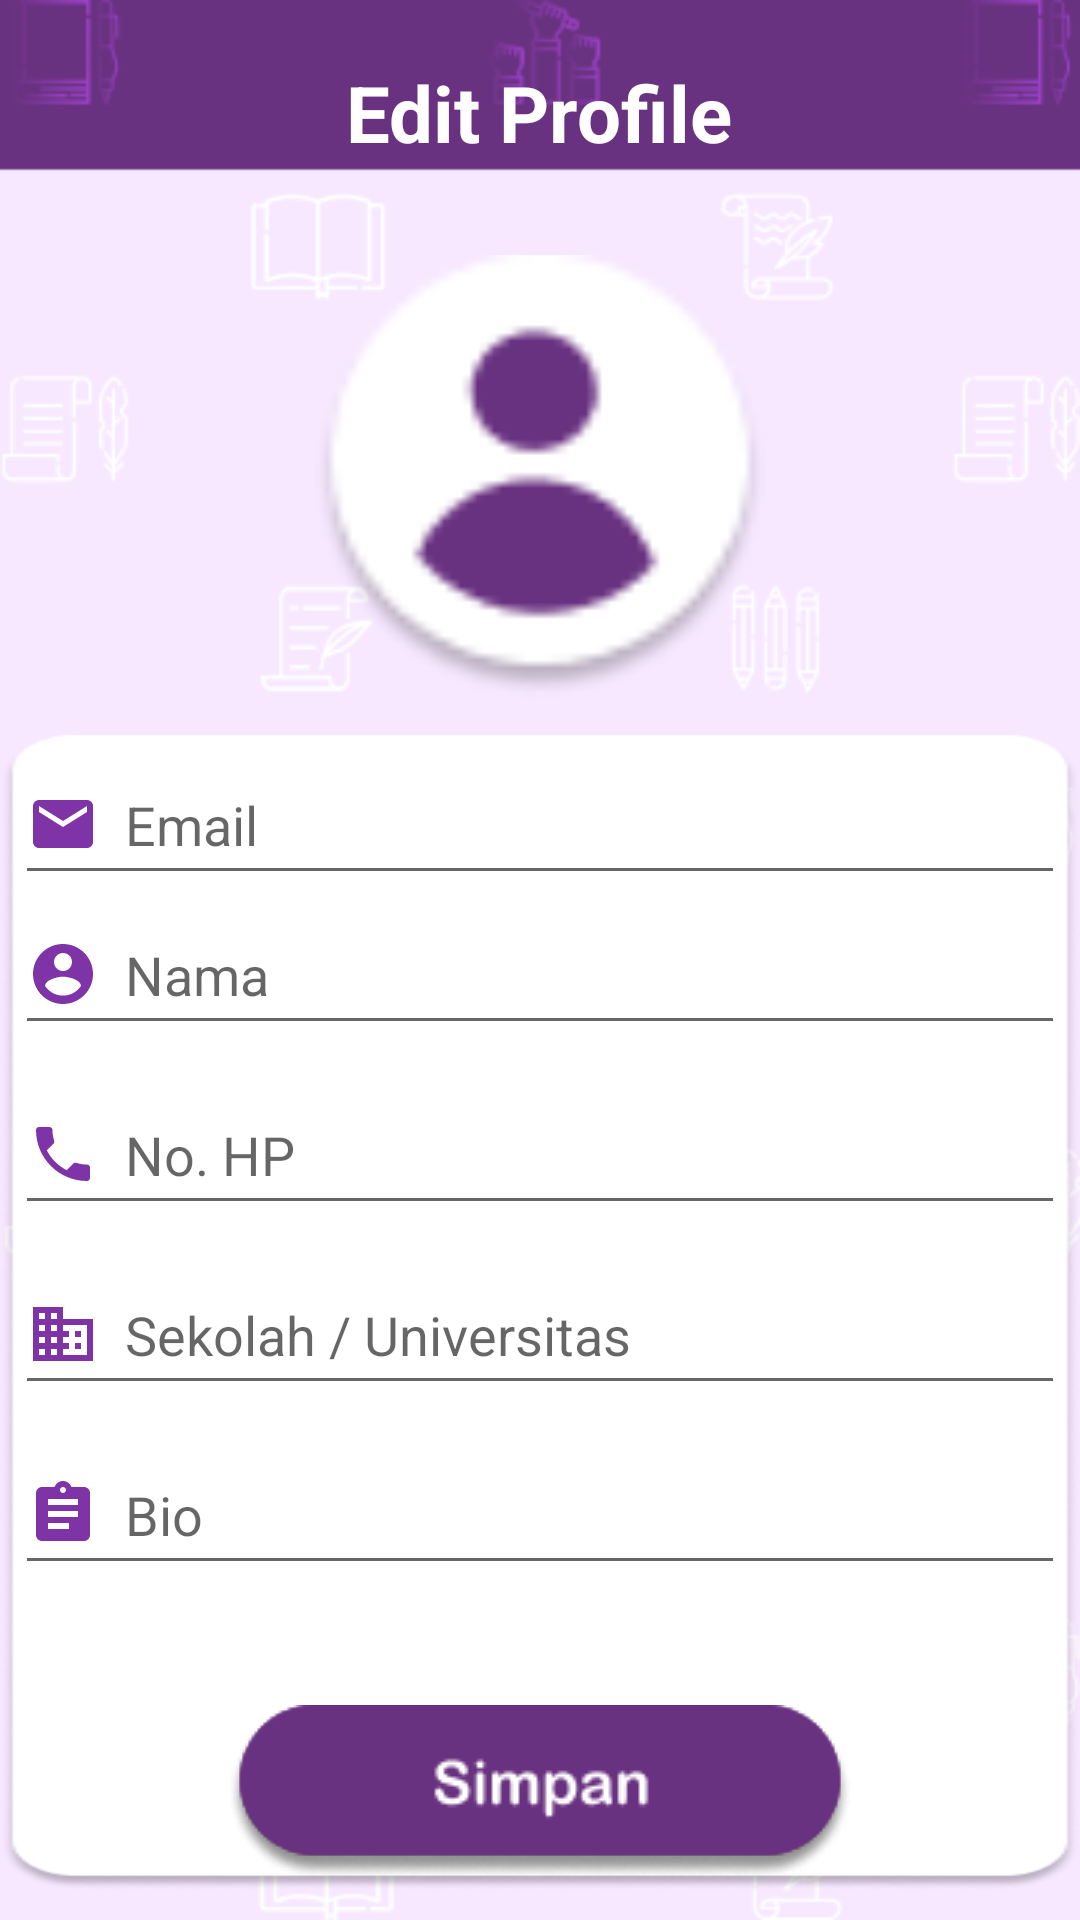

This screen was rendered from an Android layout file. Write that file and the resources it references.
<!-- AndroidManifest.xml: application theme Theme.SajakSastra2 -->
<!-- res/layout/activity_edit_profile.xml -->
<?xml version="1.0" encoding="utf-8"?>
<LinearLayout xmlns:android="http://schemas.android.com/apk/res/android"
    xmlns:tools="http://schemas.android.com/tools"
    android:layout_width="match_parent"
    android:layout_height="match_parent"
    android:background="@drawable/background_5"
    android:orientation="vertical"
    tools:context=".EditProfile">

    <TextView
        android:layout_width="wrap_content"
        android:layout_height="wrap_content"
        android:layout_marginTop="20dp"
        android:layout_gravity="center"
        android:text="Edit Profile"
        android:textColor="@color/white"
        android:textSize="26sp"
        android:textStyle="bold" />

    <ImageView
        android:layout_width="150dp"
        android:layout_height="150dp"
       android:layout_gravity="center"
        android:layout_marginTop="30dp"
        android:background="@drawable/profile"/>

    <LinearLayout
        android:layout_width="match_parent"
        android:layout_height="match_parent"
        android:layout_marginTop="10dp"
        android:layout_marginBottom="10dp"
        android:background="@drawable/bgwhiteprofile"
        android:gravity="center"
        android:orientation="vertical">

            <EditText
                android:id="@+id/etemail"
                android:layout_width="350dp"
                android:layout_height="50dp"
                android:layout_gravity="center"
                android:drawableLeft="@drawable/email"
                android:hint="  Email"
                android:inputType="textEmailAddress"/>

            <EditText
                android:id="@+id/etnama"
                android:layout_width="350dp"
                android:layout_height="50dp"
                android:layout_gravity="center"
                android:drawableLeft="@drawable/icoprofile"
                android:hint="  Nama"
                android:inputType="text" />

            <EditText
                android:id="@+id/ethp"
                android:layout_width="350dp"
                android:layout_height="50dp"
                android:layout_gravity="center"
                android:layout_marginTop="10dp"
                android:hint="  No. HP"
                android:drawableLeft="@drawable/phone"
                android:inputType="phone" />

            <EditText
                android:id="@+id/etuniv"
                android:layout_width="350dp"
                android:layout_height="50dp"
                android:layout_gravity="center"
                android:layout_marginTop="10dp"
                android:drawableLeft="@drawable/sekolah"
                android:hint="  Sekolah / Universitas"
                android:inputType="text" />

            <EditText
                android:id="@+id/etbio"
                android:layout_width="350dp"
                android:layout_height="50dp"
                android:layout_gravity="center"
                android:layout_marginTop="10dp"
                android:layout_marginBottom="10dp"
                android:drawableLeft="@drawable/bio"
                android:hint="  Bio"
                android:inputType="text"/>

        <ImageButton
            android:id="@+id/btnsave"
            android:layout_width="wrap_content"
            android:layout_height="wrap_content"
            android:layout_marginTop="30dp"
            android:background="@drawable/simpan"
            android:src="@drawable/simpan" />
    </LinearLayout>

</LinearLayout>
<!-- resources referenced by this layout -->
<resources>
  <!-- drawable background_5: png bitmap (drawable-v24, 26048 bytes) -->
  <!-- drawable bgwhiteprofile: png bitmap (drawable-anydpi, 13311 bytes) -->
  <!-- drawable bio (drawable-anydpi) -->
  <vector xmlns:android="http://schemas.android.com/apk/res/android"
      android:width="24dp"
      android:height="24dp"
      android:viewportWidth="24"
      android:viewportHeight="24"
      android:tint="#5D0091"
      android:alpha="0.8">
    <path
        android:fillColor="@android:color/white"
        android:pathData="M19,3h-4.18C14.4,1.84 13.3,1 12,1c-1.3,0 -2.4,0.84 -2.82,2L5,3c-1.1,0 -2,0.9 -2,2v14c0,1.1 0.9,2 2,2h14c1.1,0 2,-0.9 2,-2L21,5c0,-1.1 -0.9,-2 -2,-2zM12,3c0.55,0 1,0.45 1,1s-0.45,1 -1,1 -1,-0.45 -1,-1 0.45,-1 1,-1zM14,17L7,17v-2h7v2zM17,13L7,13v-2h10v2zM17,9L7,9L7,7h10v2z"/>
  </vector>
  <!-- drawable email (drawable-anydpi) -->
  <vector xmlns:android="http://schemas.android.com/apk/res/android"
      android:width="24dp"
      android:height="24dp"
      android:viewportWidth="24"
      android:viewportHeight="24"
      android:tint="#5D0091"
      android:alpha="0.8">
    <path
        android:fillColor="@android:color/white"
        android:pathData="M20,4L4,4c-1.1,0 -1.99,0.9 -1.99,2L2,18c0,1.1 0.9,2 2,2h16c1.1,0 2,-0.9 2,-2L22,6c0,-1.1 -0.9,-2 -2,-2zM20,8l-8,5 -8,-5L4,6l8,5 8,-5v2z"/>
  </vector>
  <!-- drawable icoprofile (drawable-anydpi) -->
  <vector xmlns:android="http://schemas.android.com/apk/res/android"
      android:width="24dp"
      android:height="24dp"
      android:viewportWidth="24"
      android:viewportHeight="24"
      android:tint="#5D0091"
      android:alpha="0.8">
    <path
        android:fillColor="@android:color/white"
        android:pathData="M12,2C6.48,2 2,6.48 2,12s4.48,10 10,10 10,-4.48 10,-10S17.52,2 12,2zM12,5c1.66,0 3,1.34 3,3s-1.34,3 -3,3 -3,-1.34 -3,-3 1.34,-3 3,-3zM12,19.2c-2.5,0 -4.71,-1.28 -6,-3.22 0.03,-1.99 4,-3.08 6,-3.08 1.99,0 5.97,1.09 6,3.08 -1.29,1.94 -3.5,3.22 -6,3.22z"/>
  </vector>
  <!-- drawable phone (drawable-anydpi) -->
  <vector xmlns:android="http://schemas.android.com/apk/res/android"
      android:width="24dp"
      android:height="24dp"
      android:viewportWidth="24"
      android:viewportHeight="24"
      android:tint="#5D0091"
      android:alpha="0.8">
    <path
        android:fillColor="@android:color/white"
        android:pathData="M6.62,10.79c1.44,2.83 3.76,5.14 6.59,6.59l2.2,-2.2c0.27,-0.27 0.67,-0.36 1.02,-0.24 1.12,0.37 2.33,0.57 3.57,0.57 0.55,0 1,0.45 1,1V20c0,0.55 -0.45,1 -1,1 -9.39,0 -17,-7.61 -17,-17 0,-0.55 0.45,-1 1,-1h3.5c0.55,0 1,0.45 1,1 0,1.25 0.2,2.45 0.57,3.57 0.11,0.35 0.03,0.74 -0.25,1.02l-2.2,2.2z"/>
  </vector>
  <!-- drawable profile: png bitmap (drawable, 2180 bytes) -->
  <!-- drawable sekolah (drawable-anydpi) -->
  <vector xmlns:android="http://schemas.android.com/apk/res/android"
      android:width="24dp"
      android:height="24dp"
      android:viewportWidth="24"
      android:viewportHeight="24"
      android:tint="#5D0091"
      android:alpha="0.8">
    <path
        android:fillColor="@android:color/white"
        android:pathData="M12,7L12,3L2,3v18h20L22,7L12,7zM6,19L4,19v-2h2v2zM6,15L4,15v-2h2v2zM6,11L4,11L4,9h2v2zM6,7L4,7L4,5h2v2zM10,19L8,19v-2h2v2zM10,15L8,15v-2h2v2zM10,11L8,11L8,9h2v2zM10,7L8,7L8,5h2v2zM20,19h-8v-2h2v-2h-2v-2h2v-2h-2L12,9h8v10zM18,11h-2v2h2v-2zM18,15h-2v2h2v-2z"/>
  </vector>
  <!-- drawable simpan: png bitmap (drawable, 4789 bytes) -->
  <style name="Theme.SajakSastra2" parent="Theme.AppCompat.Light.NoActionBar">
          
          <item name="colorPrimary">@color/purple_500</item>
          <item name="colorPrimaryVariant">@color/purple_700</item>
          <item name="colorOnPrimary">@color/white</item>
          
          <item name="colorSecondary">@color/teal_200</item>
          <item name="colorSecondaryVariant">@color/teal_700</item>
          <item name="colorOnSecondary">@color/black</item>
          
          <item name="android:statusBarColor" tools:targetApi="l">?attr/colorPrimaryVariant</item>
          
      </style>
  <!-- not gathered from this repository: default colours our renderer supplied (Android Studio template values) -->
  <color name="purple_500">#FF6200EE</color>
  <color name="purple_700">#FF3700B3</color>
  <color name="teal_200">#FF03DAC5</color>
  <color name="teal_700">#FF018786</color>
  <color name="black">#FF000000</color>
  <color name="white">#FFFFFFFF</color>
</resources>
